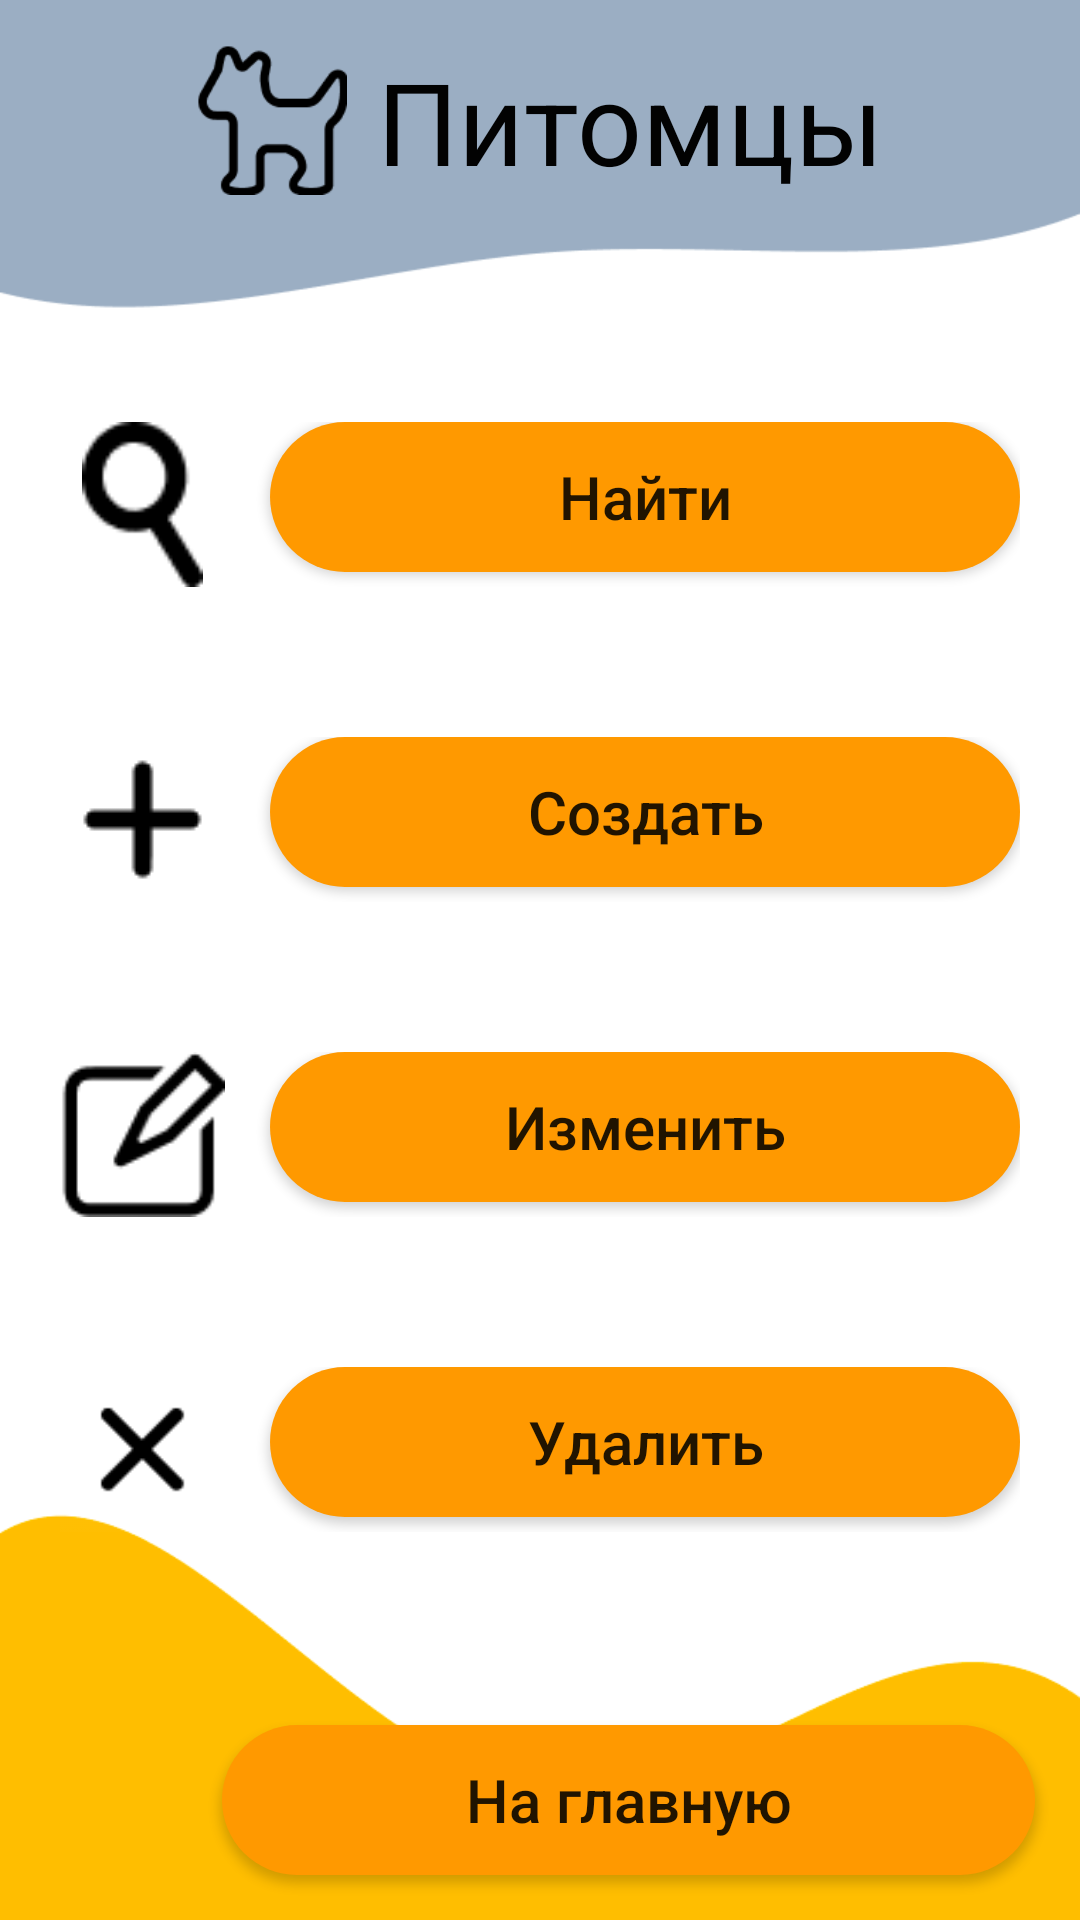

Write the Android layout XML for this screen, with the resource values it uses.
<!-- AndroidManifest.xml: application theme Theme.KakPerestatiLenitca -->
<!-- res/layout/pet_select.xml -->
<?xml version="1.0" encoding="utf-8"?>
<androidx.constraintlayout.widget.ConstraintLayout xmlns:android="http://schemas.android.com/apk/res/android"
    xmlns:app="http://schemas.android.com/apk/res-auto"
    xmlns:tools="http://schemas.android.com/tools"
    android:layout_width="match_parent"
    android:layout_height="match_parent"
    android:background="@drawable/windows_pet"
    tools:context=".Pet_select">

    <Button
        android:id="@+id/button1"
        android:layout_width="271dp"
        android:layout_height="50dp"
        android:layout_marginEnd="15dp"
        android:layout_marginBottom="15dp"
        android:background="@drawable/button_background"
        android:onClick="GoToMainActivity"
        android:text="На главную"
        android:textAllCaps="false"
        android:textSize="20sp"
        app:layout_constraintBottom_toBottomOf="parent"
        app:layout_constraintEnd_toEndOf="parent" />

    <LinearLayout
        android:id="@+id/linearLayout5"
        android:layout_width="match_parent"
        android:layout_height="wrap_content"
        android:layout_marginStart="20dp"
        android:layout_marginTop="50dp"
        android:layout_marginEnd="20dp"
        android:orientation="horizontal"
        app:layout_constraintEnd_toEndOf="parent"
        app:layout_constraintHorizontal_bias="1.0"
        app:layout_constraintStart_toStartOf="parent"
        app:layout_constraintTop_toBottomOf="@+id/linearLayout4">

        <ImageView
            android:id="@+id/imageView5"
            android:layout_width="55dp"
            android:layout_height="55dp"
            app:srcCompat="@drawable/icon_delete" />

        <Space
            android:layout_width="wrap_content"
            android:layout_height="wrap_content"
            android:layout_weight="1" />

        <Button
            android:id="@+id/button5"
            android:layout_width="250dp"
            android:layout_height="50dp"
            android:background="@drawable/button_background"
            android:onClick="GoToPetDelete"
            android:text="Удалить"
            android:textAllCaps="false"
            android:textSize="20sp"
            android:textStyle="normal" />
    </LinearLayout>

    <LinearLayout
        android:id="@+id/linearLayout4"
        android:layout_width="match_parent"
        android:layout_height="wrap_content"
        android:layout_marginStart="20dp"
        android:layout_marginTop="50dp"
        android:layout_marginEnd="20dp"
        android:orientation="horizontal"
        app:layout_constraintEnd_toEndOf="parent"
        app:layout_constraintHorizontal_bias="1.0"
        app:layout_constraintStart_toStartOf="parent"
        app:layout_constraintTop_toBottomOf="@+id/linearLayout3">

        <ImageView
            android:id="@+id/imageView4"
            android:layout_width="55dp"
            android:layout_height="55dp"
            app:srcCompat="@drawable/icon_refactor" />

        <Space
            android:layout_width="wrap_content"
            android:layout_height="wrap_content"
            android:layout_weight="1" />

        <Button
            android:id="@+id/button4"
            android:layout_width="250dp"
            android:layout_height="50dp"
            android:background="@drawable/button_background"
            android:onClick="GoToPetChange"
            android:text="Изменить"
            android:textAllCaps="false"
            android:textSize="20sp"
            android:textStyle="normal" />
    </LinearLayout>

    <LinearLayout
        android:id="@+id/linearLayout2"
        android:layout_width="match_parent"
        android:layout_height="wrap_content"
        android:layout_marginStart="20dp"
        android:layout_marginTop="75dp"
        android:layout_marginEnd="20dp"
        android:orientation="horizontal"
        app:layout_constraintEnd_toEndOf="parent"
        app:layout_constraintStart_toStartOf="parent"
        app:layout_constraintTop_toBottomOf="@+id/linearLayout1">

        <ImageView
            android:id="@+id/imageView2"
            android:layout_width="55dp"
            android:layout_height="55dp"
            app:srcCompat="@drawable/icon_search" />

        <Space
            android:layout_width="wrap_content"
            android:layout_height="wrap_content"
            android:layout_weight="1" />

        <Button
            android:id="@+id/button2"
            android:layout_width="250dp"
            android:layout_height="50dp"
            android:background="@drawable/button_background"
            android:onClick="GoToPetSearch"
            android:text="Найти"
            android:textAllCaps="false"
            android:textSize="20sp"
            android:textStyle="normal" />
    </LinearLayout>

    <LinearLayout
        android:id="@+id/linearLayout1"
        android:layout_width="wrap_content"
        android:layout_height="wrap_content"
        android:layout_marginTop="15dp"
        android:orientation="horizontal"
        app:layout_constraintEnd_toEndOf="parent"
        app:layout_constraintStart_toStartOf="parent"
        app:layout_constraintTop_toTopOf="parent">

        <ImageView
            android:id="@+id/imageView1"
            android:layout_width="50dp"
            android:layout_height="50dp"
            app:srcCompat="@drawable/icon_pet" />

        <TextView
            android:id="@+id/textView6"
            android:layout_width="wrap_content"
            android:layout_height="wrap_content"
            android:layout_marginStart="10dp"
            android:text="Питомцы"
            android:textAlignment="center"
            android:textColor="#020202"
            android:textSize="38sp" />
    </LinearLayout>

    <LinearLayout
        android:id="@+id/linearLayout3"
        android:layout_width="match_parent"
        android:layout_height="wrap_content"
        android:layout_marginStart="20dp"
        android:layout_marginTop="50dp"
        android:layout_marginEnd="20dp"
        android:orientation="horizontal"
        app:layout_constraintEnd_toEndOf="parent"
        app:layout_constraintHorizontal_bias="1.0"
        app:layout_constraintStart_toStartOf="parent"
        app:layout_constraintTop_toBottomOf="@+id/linearLayout2">

        <ImageView
            android:id="@+id/imageView3"
            android:layout_width="55dp"
            android:layout_height="55dp"
            app:srcCompat="@drawable/icon_plus" />

        <Space
            android:layout_width="wrap_content"
            android:layout_height="wrap_content"
            android:layout_weight="1" />

        <Button
            android:id="@+id/button3"
            android:layout_width="250dp"
            android:layout_height="50dp"
            android:background="@drawable/button_background"
            android:onClick="GoToPetCreate"
            android:text="Создать"
            android:textAllCaps="false"
            android:textSize="20sp"
            android:textStyle="normal" />
    </LinearLayout>
</androidx.constraintlayout.widget.ConstraintLayout>
<!-- resources referenced by this layout -->
<resources>
  <!-- drawable button_background (drawable) -->
  <?xml version="1.0" encoding="UTF-8"?>
  <shape
      xmlns:android="http://schemas.android.com/apk/res/android"
      android:shape="rectangle">
  
      <solid android:color="#FF9900" />
      <corners android:radius="50dp"/>
  </shape>
  <!-- drawable icon_delete: png bitmap (drawable, 591 bytes) -->
  <!-- drawable icon_pet: png bitmap (drawable, 2532 bytes) -->
  <!-- drawable icon_plus: png bitmap (drawable, 372 bytes) -->
  <!-- drawable icon_refactor: png bitmap (drawable, 781 bytes) -->
  <!-- drawable icon_search: png bitmap (drawable, 648 bytes) -->
  <!-- drawable windows_pet: png bitmap (drawable, 10109 bytes) -->
  <style name="Theme.KakPerestatiLenitca" parent="Theme.MaterialComponents.DayNight.DarkActionBar">
          
          <item name="colorPrimary">@color/purple_500</item>
          <item name="colorPrimaryVariant">@color/purple_700</item>
          <item name="colorOnPrimary">@color/white</item>
          
          <item name="colorSecondary">@color/teal_200</item>
          <item name="colorSecondaryVariant">@color/teal_700</item>
          <item name="colorOnSecondary">@color/black</item>
          
          <item name="android:statusBarColor">?attr/colorPrimaryVariant</item>
          
      </style>
  <!-- not gathered from this repository: default colours our renderer supplied (Android Studio template values) -->
  <color name="purple_500">#FF6200EE</color>
  <color name="purple_700">#FF3700B3</color>
  <color name="teal_200">#FF03DAC5</color>
  <color name="teal_700">#FF018786</color>
  <color name="black">#FF000000</color>
  <color name="white">#FFFFFFFF</color>
</resources>
